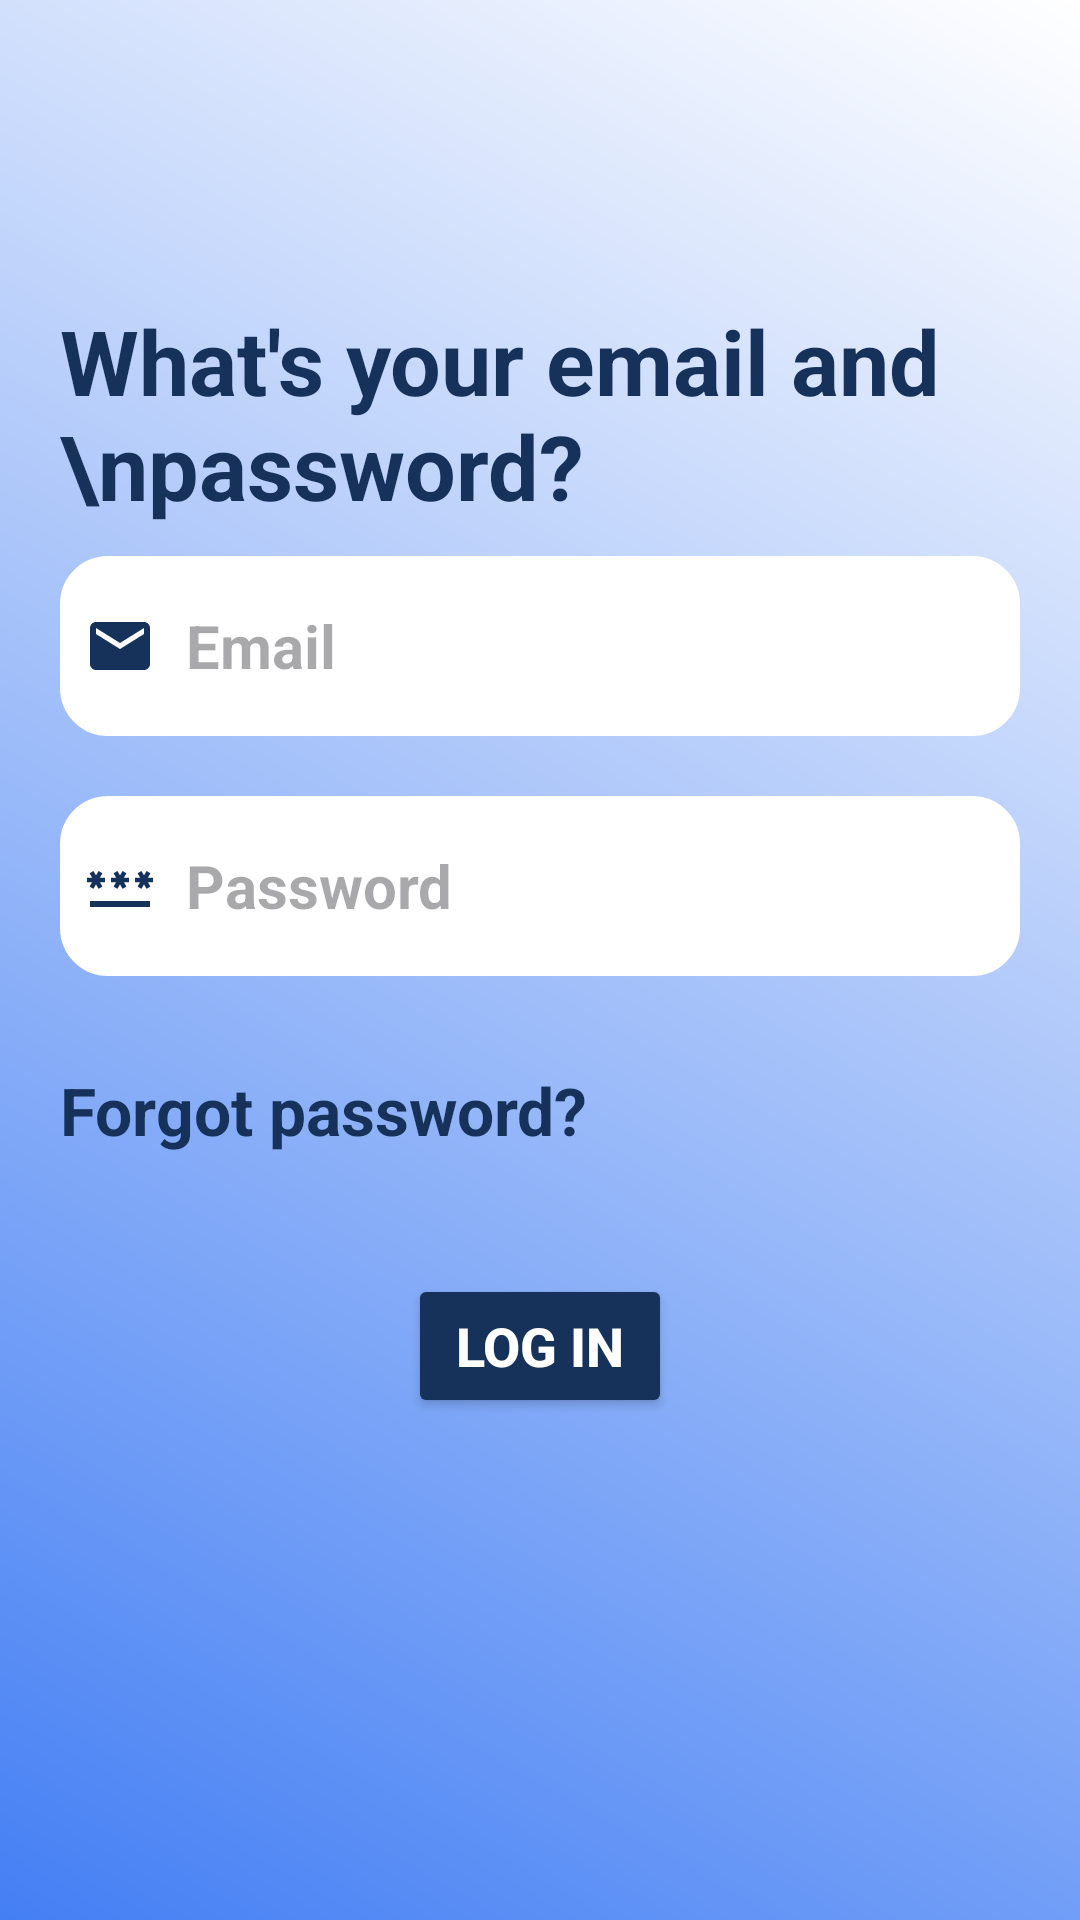

Reconstruct the res/layout file that produces this screen, plus the resources it refers to.
<!-- AndroidManifest.xml: application theme Theme.QuickTrip -->
<!-- res/layout/activity_sign_in_mail.xml -->
<?xml version="1.0" encoding="utf-8"?>
<LinearLayout
    xmlns:android="http://schemas.android.com/apk/res/android"
    xmlns:app="http://schemas.android.com/apk/res-auto"
    xmlns:tools="http://schemas.android.com/tools"
    android:orientation="vertical"
    android:padding="10dp"
    android:background="@drawable/background_gradient"
    android:layout_width="match_parent"
    android:layout_height="match_parent"
    tools:context=".activities.SignUpMail">

    <ImageView
        android:layout_width="40dp"
        android:layout_height="40dp"
        android:layout_marginTop="20dp"
        android:src="@drawable/baseline_arrow_back_24"
        android:id="@+id/backBtn2"/>

    <TextView
        android:layout_width="match_parent"
        android:layout_height="wrap_content"
        android:text="What's your email and \npassword?"
        android:textColor="#16325B"
        android:textSize="30sp"
        android:textStyle="bold"
        android:gravity="center_vertical"
        android:layout_marginStart="10dp"
        android:layout_marginTop="30dp"/>
    <EditText
        android:layout_width="match_parent"
        android:layout_height="60dp"
        android:hint="Email"
        android:inputType="textEmailAddress"
        android:drawableLeft="@drawable/baseline_email_24"
        android:padding="8dp"
        android:drawablePadding="10dp"
        android:layout_margin="10dp"
        android:id="@+id/emailIn"
        android:textSize="20sp"
        android:textStyle="bold"
        android:textColor="@color/black"
        android:background="@drawable/email"
        />
    <EditText
        android:layout_width="match_parent"
        android:layout_height="60dp"
        android:hint="Password"
        android:inputType="textPassword"
        android:drawableLeft="@drawable/baseline_password_24"
        android:padding="8dp"
        android:drawablePadding="10dp"
        android:layout_margin="10dp"
        android:id="@+id/passIn"
        android:textSize="20sp"
        android:textStyle="bold"
        android:textColor="@color/black"
        android:background="@drawable/email"

        />
    <TextView
        android:id="@+id/forgotPass"
        android:layout_width="match_parent"
        android:layout_height="wrap_content"
        android:text="Forgot password?"
        android:textColor="#16325B"
        android:textSize="22sp"
        android:textStyle="bold"
        android:layout_marginStart="10dp"
        android:layout_marginTop="20dp" />

    <Button
        android:id="@+id/logInBtn2"
        android:layout_width="wrap_content"
        android:layout_height="wrap_content"
        android:text="Log In"
        android:textSize="18sp"
        android:textStyle="bold"
        android:textColor="@android:color/white"
        android:backgroundTint="#16325B"
        android:layout_gravity="center"
        android:layout_marginTop="40dp" />
</LinearLayout>
<!-- resources referenced by this layout -->
<resources>
  <color name="black">#FF000000</color>
  <!-- drawable background_gradient (drawable) -->
  <?xml version="1.0" encoding="utf-8"?>
  <layer-list xmlns:android="http://schemas.android.com/apk/res/android">
      <item>
          <shape android:shape="rectangle">
              <gradient
                  android:startColor="#447FF4"
                  android:endColor="@color/white"
                  android:angle="45"/>
          </shape>
      </item>
  </layer-list>
  <!-- drawable baseline_email_24 (drawable) -->
  <vector xmlns:android="http://schemas.android.com/apk/res/android" android:height="24dp" android:tint="#16325B" android:viewportHeight="24" android:viewportWidth="24" android:width="24dp">
        
      <path android:fillColor="@android:color/white" android:pathData="M20,4L4,4c-1.1,0 -1.99,0.9 -1.99,2L2,18c0,1.1 0.9,2 2,2h16c1.1,0 2,-0.9 2,-2L22,6c0,-1.1 -0.9,-2 -2,-2zM20,8l-8,5 -8,-5L4,6l8,5 8,-5v2z"/>
      
  </vector>
  <!-- drawable baseline_password_24 (drawable) -->
  <vector xmlns:android="http://schemas.android.com/apk/res/android" android:height="24dp" android:tint="#16325B" android:viewportHeight="24" android:viewportWidth="24" android:width="24dp">
        
      <path android:fillColor="@android:color/white" android:pathData="M2,17h20v2H2V17zM3.15,12.95L4,11.47l0.85,1.48l1.3,-0.75L5.3,10.72H7v-1.5H5.3l0.85,-1.47L4.85,7L4,8.47L3.15,7l-1.3,0.75L2.7,9.22H1v1.5h1.7L1.85,12.2L3.15,12.95zM9.85,12.2l1.3,0.75L12,11.47l0.85,1.48l1.3,-0.75l-0.85,-1.48H15v-1.5h-1.7l0.85,-1.47L12.85,7L12,8.47L11.15,7l-1.3,0.75l0.85,1.47H9v1.5h1.7L9.85,12.2zM23,9.22h-1.7l0.85,-1.47L20.85,7L20,8.47L19.15,7l-1.3,0.75l0.85,1.47H17v1.5h1.7l-0.85,1.48l1.3,0.75L20,11.47l0.85,1.48l1.3,-0.75l-0.85,-1.48H23V9.22z"/>
      
  </vector>
  <!-- drawable email (drawable) -->
  <?xml version="1.0" encoding="utf-8"?>
  <shape xmlns:android="http://schemas.android.com/apk/res/android"
      android:shape="rectangle"
      >
      <corners
          android:radius="15dp"/>
      <stroke
          android:color="@color/white"
          android:width="2dp"/>
      <solid
          android:color="@color/white"/>
  </shape>
  <style name="Theme.QuickTrip" parent="Base.Theme.QuickTrip" />
  <color name="white">#FFFFFF</color>
  <style name="Base.Theme.QuickTrip" parent="Theme.Material3.DayNight.NoActionBar">
          
          
          <item name="android:statusBarColor">@color/black</item>
      </style>
</resources>
